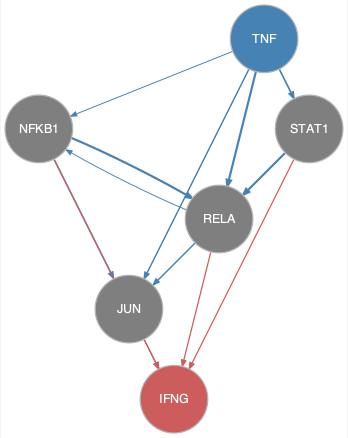

Data behind this chart, as committed beside it:
from	to
NFKB1	JUN
NFKB1	RELA
RELA	JUN
RELA	NFKB1
STAT1	RELA
TNF	JUN
TNF	NFKB1
TNF	RELA
TNF	STAT1
JUN	IFNG
NFKB1	IFNG
RELA	IFNG
STAT1	IFNG
